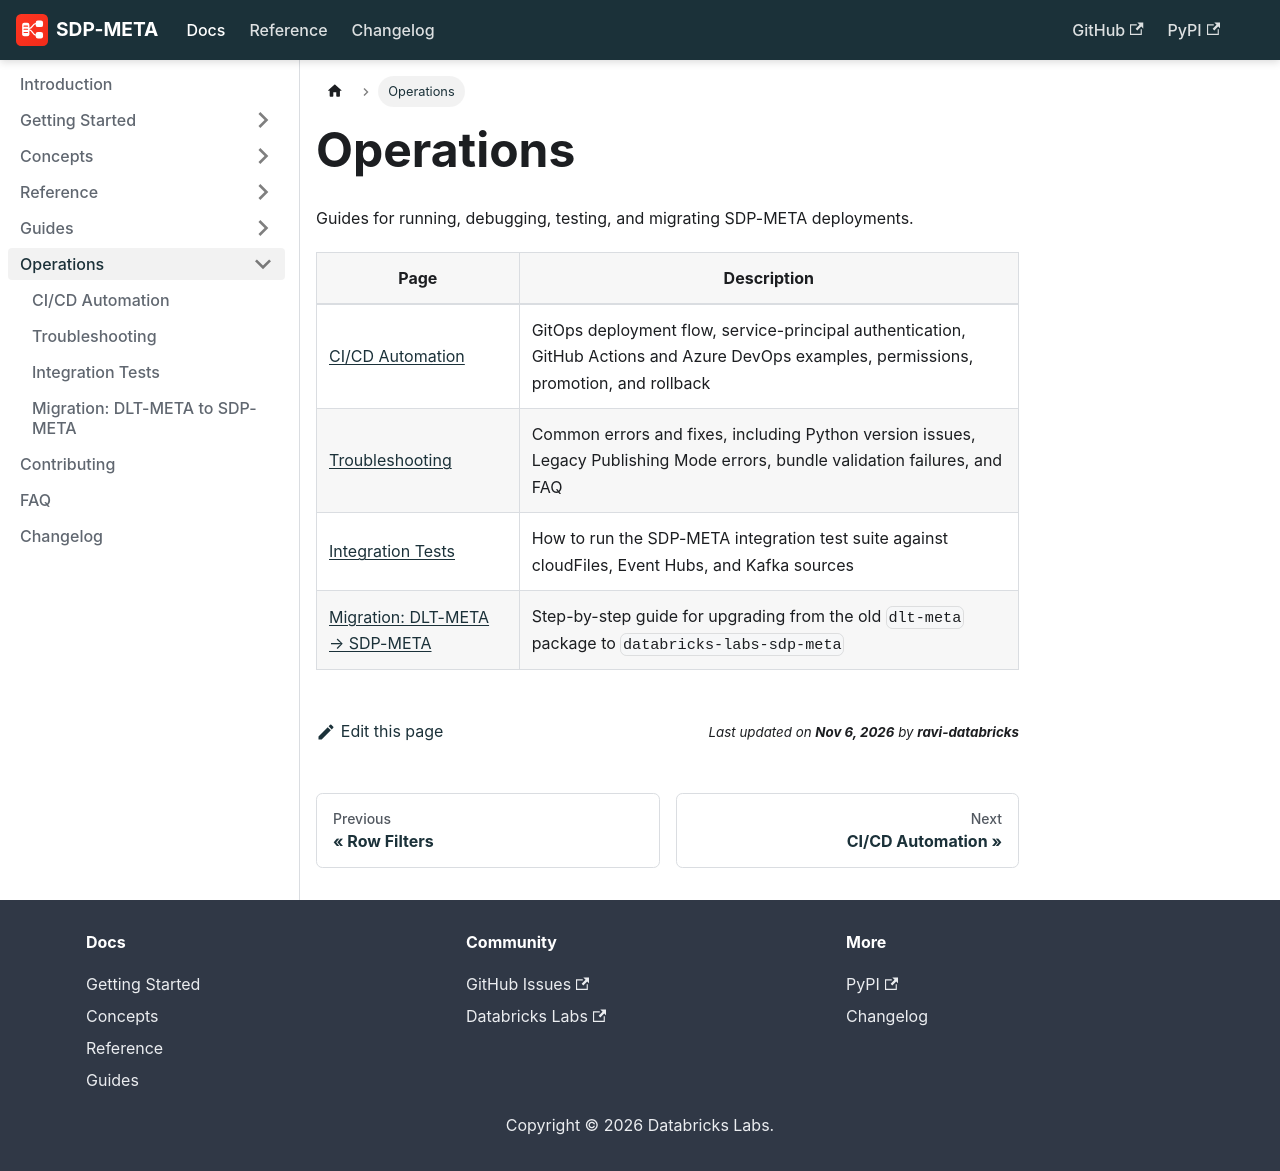

repository: databrickslabs/sdp-meta · page: docs/operations/index.html · generator: docusaurus

---
id: index
title: Operations
sidebar_position: 1
---

# Operations

Guides for running, debugging, testing, and migrating SDP-META deployments.

| Page | Description |
|---|---|
| [CI/CD Automation](./ci-cd) | GitOps deployment flow, service-principal authentication, GitHub Actions and Azure DevOps examples, permissions, promotion, and rollback |
| [Troubleshooting](./troubleshooting) | Common errors and fixes, including Python version issues, Legacy Publishing Mode errors, bundle validation failures, and FAQ |
| [Integration Tests](./integration-tests) | How to run the SDP-META integration test suite against cloudFiles, Event Hubs, and Kafka sources |
| [Migration: DLT-META → SDP-META](./migration) | Step-by-step guide for upgrading from the old `dlt-meta` package to `databricks-labs-sdp-meta` |
